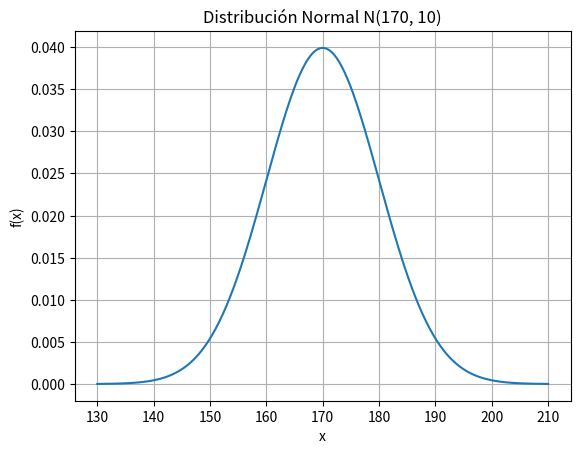

Generate this figure with matplotlib:
import numpy as np
import matplotlib.pyplot as plt
from scipy.stats import norm

mu = 170
sigma = 10
x =  np.linspace(130,210,500)
y = norm.pdf(x,loc=mu, scale=sigma)

plt.plot(x,y)
plt.title('Distribución Normal N(170, 10)')
plt.xlabel('x')
plt.ylabel('f(x)')
plt.grid(True)
plt.show()
